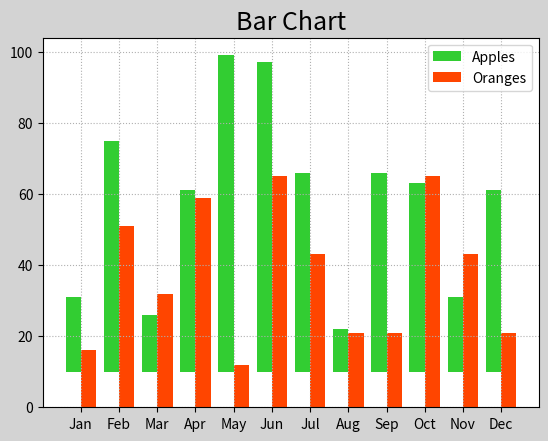

Source code (Python):
import numpy as np
import matplotlib.pyplot as mp

apples = np.array([21, 65, 16, 51, 89, 87, 56, 12, 56, 53, 21, 51])
oranges = np.array([16, 51, 32, 59, 12, 65, 43, 21, 21, 65, 43, 21])

# 绘制柱状图
mp.figure('Bar', facecolor='lightgray')
mp.title('Bar Chart', fontsize=18)
mp.grid(linestyle=':')
x = np.arange(apples.size)
# 0.4是柱子的宽度，10是柱子距离底边的距离
mp.bar(x - 0.2, apples, 0.4, 10, color='limegreen', label='Apples')
# align=center是为了刻度对齐柱子中间，有些版本对其在柱子边上
mp.bar(x + 0.2, oranges, 0.4, color='orangered', label='Oranges', align='center')

# 设置刻度
mp.xticks(x, ['Jan', 'Feb', 'Mar', 'Apr', 'May', 'Jun', 'Jul', 'Aug', 'Sep',
              'Oct', 'Nov', 'Dec'])

mp.legend()
mp.show()
